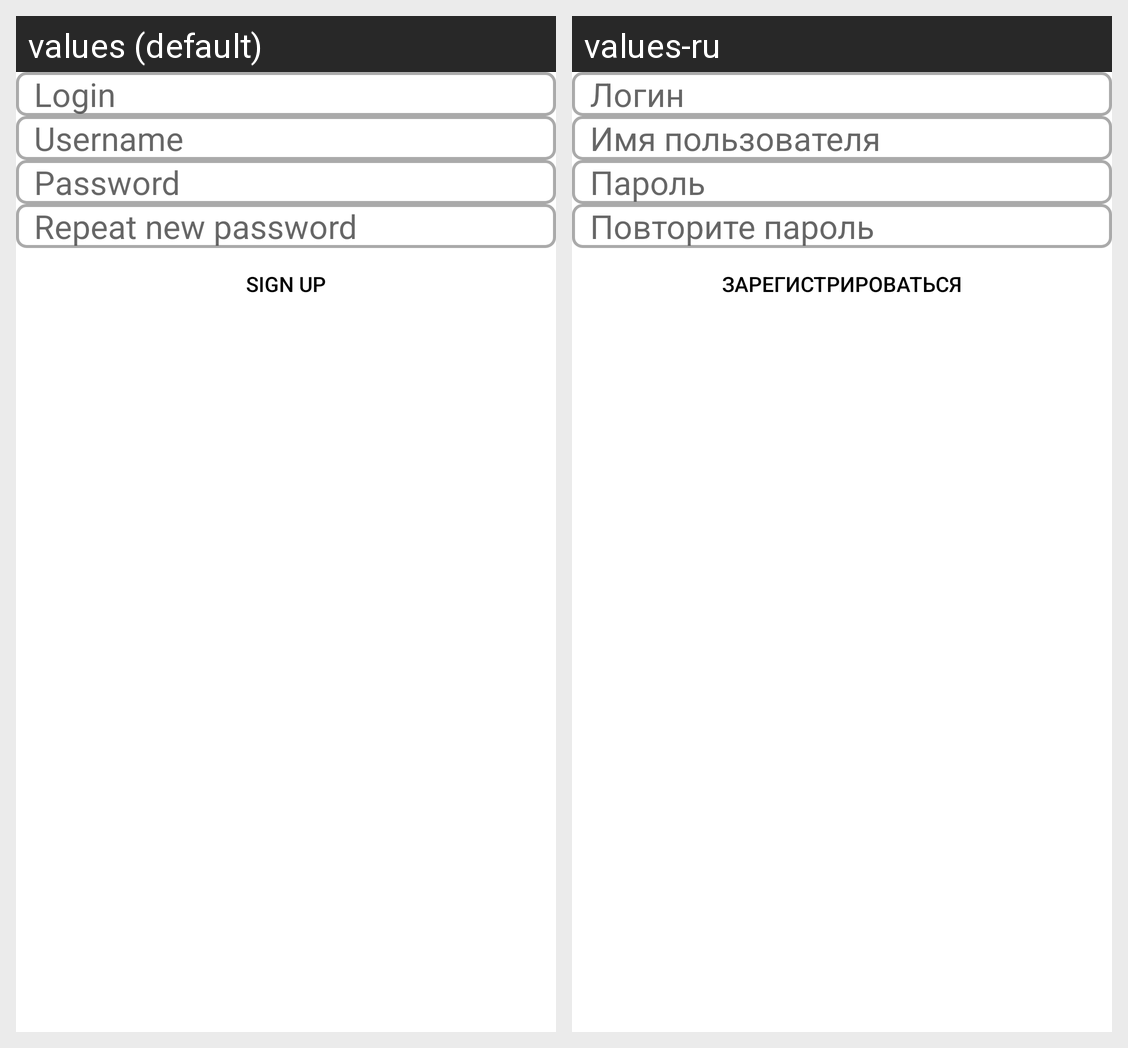

For this localized Android screen grid, give each drawn string resource with its value in every locale shown.
Android screen res/layout/fragment_register.xml rendered under 2 locales, left to right: values (default), values-ru. Device: Nexus 5 (rendered at 1080×1920; each locale shown at half size, 540×960, under a caption strip naming it); theme Theme.ChroniclesOfWW2.
Strings drawn on this screen, with the default value and each locale's value (text and hints the layout hard-codes, and strings that could not be matched under every locale, appear in the picture but are not listed):

log_in
  values: Login
  values-ru: Логин

username
  values: Username
  values-ru: Имя пользователя

password
  values: Password
  values-ru: Пароль

repeat_password
  values: Repeat new password
  values-ru: Повторите пароль

sign_up
  values: Sign Up
  values-ru: Зарегистрироваться
